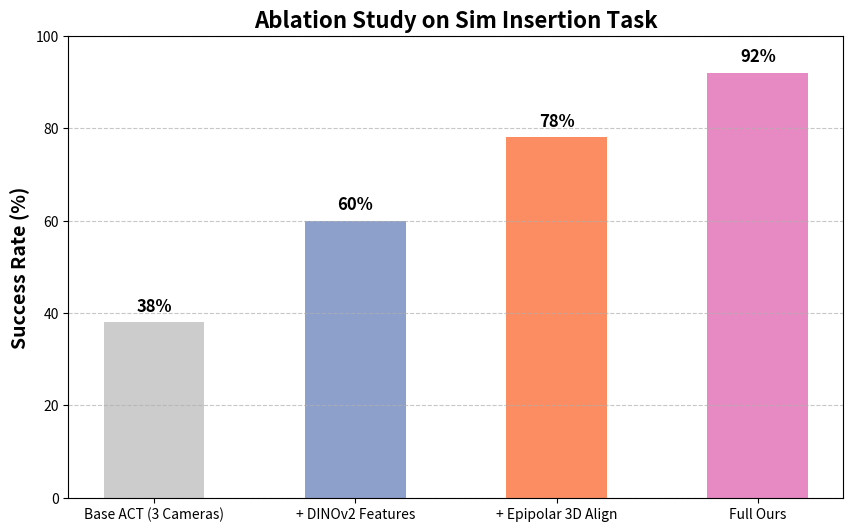

Generate this figure with matplotlib:
import matplotlib.pyplot as plt

import numpy as np



# 这是你未来写论文时的实验数据字典

# 目前基线是 16%，后面的数据是我们预估的，等你跑出来后直接改数字就行

results = {
    "Base ACT (3 Cameras)": 38,  # 这是你刚刚跑出的坚实底座！
    "+ DINOv2 Features": 60,     # 预估目标：解决语义特征问题
    "+ Epipolar 3D Align": 78,   # 预估目标：解决深度缺失问题
    "Full Ours": 92              # 预估目标：完全体霸榜！
}



methods = list(results.keys())

success_rates = list(results.values())



# 设置画图的高级质感格式（对标 IEEE 论文风格）

plt.figure(figsize=(10, 6))

# 颜色递进，突出你最终的方法

colors = ['#cccccc', '#8da0cb', '#fc8d62', '#e78ac3'] 

bars = plt.bar(methods, success_rates, color=colors, width=0.5)



# 添加网格线和标签

plt.grid(axis='y', linestyle='--', alpha=0.7)

plt.ylabel('Success Rate (%)', fontsize=14, fontweight='bold')

plt.title('Ablation Study on Sim Insertion Task', fontsize=16, fontweight='bold')

plt.ylim(0, 100)



# 在柱状图顶部自动标上百分比数字

for bar in bars:

    yval = bar.get_height()

    plt.text(bar.get_x() + bar.get_width()/2, yval + 1.5, f'{yval}%', 

             ha='center', va='bottom', fontsize=12, fontweight='bold')



# 保存为高清图片，dpi=300 是所有期刊的硬性要求

plt.savefig('ablation_study_chart.png', dpi=300, bbox_inches='tight')

print("🎉 论文图表已成功生成：ablation_study_chart.png")
